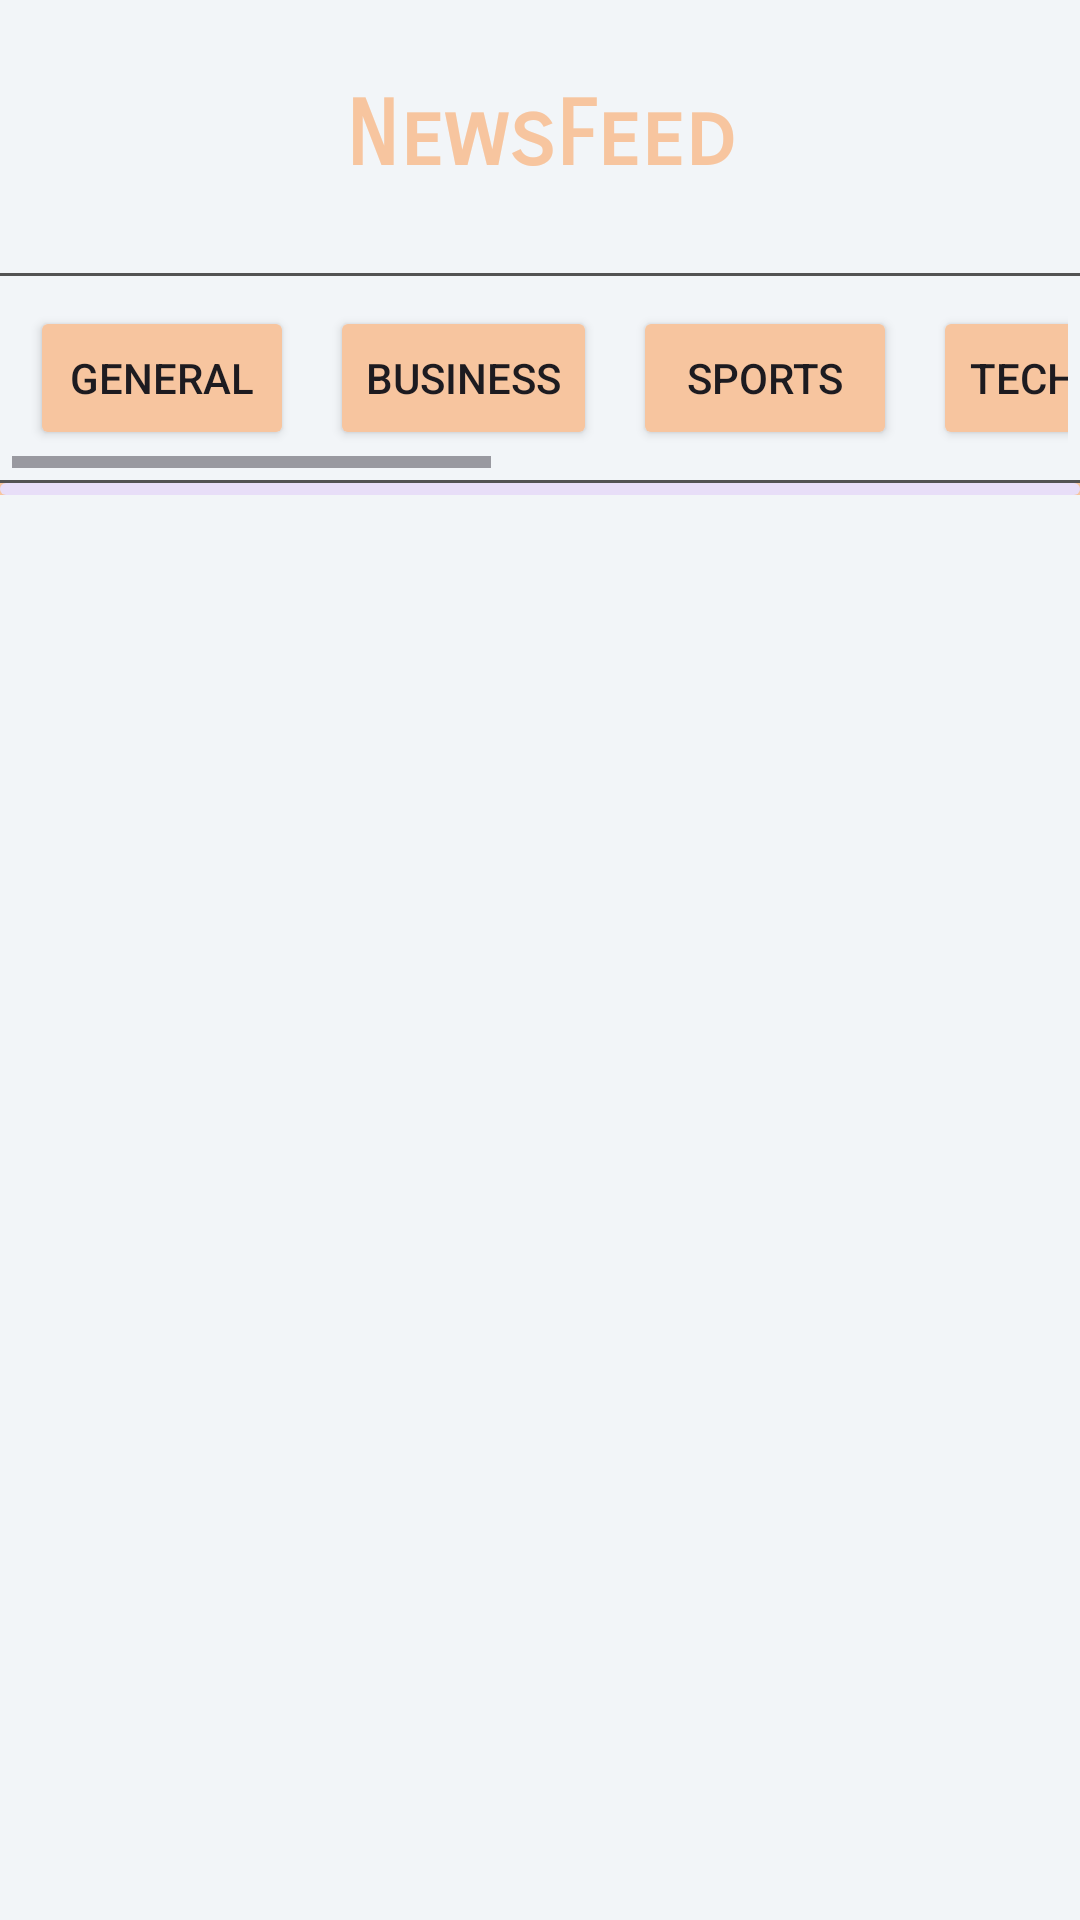

The Android layout XML behind this screen, and the referenced resources:
<!-- AndroidManifest.xml: application theme Theme.NammaKarnataka -->
<!-- res/layout/activity_news_app.xml -->
<?xml version="1.0" encoding="utf-8"?>
<LinearLayout xmlns:android="http://schemas.android.com/apk/res/android"
    xmlns:app="http://schemas.android.com/apk/res-auto"
    xmlns:tools="http://schemas.android.com/tools"
    android:layout_width="match_parent"
    android:layout_height="match_parent"
    tools:context=".news.NewsApp"
    android:orientation="vertical"
    android:background="@color/home_background">

    <RelativeLayout
        android:layout_width="match_parent"
        android:layout_height="wrap_content"
        android:padding="15dp">
        <ImageView
            android:layout_width="30dp"
            android:layout_height="30dp"
            android:layout_centerVertical="true"
            android:src="@drawable/back_arrow"
            android:id="@+id/back_button_news"/>

        <TextView

            android:layout_centerVertical="true"
            android:layout_width="match_parent"
            android:layout_height="wrap_content"
            android:text="NewsFeed"
            android:textSize="30sp"
            android:fontFamily="sans-serif-smallcaps"
            android:textStyle="bold"
            android:gravity="center"
            android:layout_marginTop="15dp"
            android:textColor="@color/card3"
            android:layout_marginBottom="10dp"/>


    </RelativeLayout>
    <View
        android:layout_width="match_parent"
        android:layout_height="1dp"
        android:background="@color/grey_darker"/>


    <HorizontalScrollView
        android:layout_width="match_parent"
        android:layout_height="wrap_content"
        android:layout_margin="4dp"
        android:id="@+id/horizontal_layout_button">
        <LinearLayout
            android:layout_width="match_parent"
            android:layout_height="wrap_content"
            android:orientation="horizontal"
            >
            <Button

                android:backgroundTint="@color/card3"
                android:layout_margin="6dp"
                android:layout_width="wrap_content"
                android:layout_height="wrap_content"
                android:id="@+id/btn1"
                android:text="general"/>
            <Button
                android:backgroundTint="@color/card3"
                android:layout_margin="6dp"
                android:layout_width="wrap_content"
                android:layout_height="wrap_content"
                android:id="@+id/btn2"
                android:text="business"/>
            <Button
                android:backgroundTint="@color/card3"
                android:layout_margin="6dp"
                android:layout_width="wrap_content"
                android:layout_height="wrap_content"
                android:id="@+id/btn3"
                android:text="sports"/>

            <Button
                android:backgroundTint="@color/card3"
                android:id="@+id/btn4"
                android:layout_width="wrap_content"
                android:layout_height="wrap_content"
                android:layout_margin="6dp"
                android:text="technology" />

            <Button
                android:backgroundTint="@color/card3"
                android:layout_margin="6dp"
                android:layout_width="wrap_content"
                android:layout_height="wrap_content"
                android:id="@+id/btn5"
                android:text="health"/>
            <Button
                android:backgroundTint="@color/card3"
                android:layout_margin="6dp"
                android:layout_width="wrap_content"
                android:layout_height="wrap_content"
                android:id="@+id/btn6"
                android:text="entertainment"/>
            <Button
                android:backgroundTint="@color/card3"
            android:layout_margin="6dp"
            android:layout_width="wrap_content"
            android:layout_height="wrap_content"
            android:id="@+id/btn7"
            android:text="science"/>





        </LinearLayout>





    </HorizontalScrollView>
    <View
        android:layout_width="match_parent"
        android:layout_height="1dp"
        android:background="@color/grey_darker"/>


    <com.google.android.material.progressindicator.LinearProgressIndicator
        android:layout_width="match_parent"
        android:layout_height="wrap_content"
        android:indeterminate="true"
        android:id="@+id/progress_bar"
        android:background="@color/card3"/>

    <androidx.recyclerview.widget.RecyclerView
        android:background="@color/home_background"
        android:layout_marginTop="5dp"
        android:layout_width="match_parent"
        android:layout_height="wrap_content"
        android:id="@+id/recycler_view"/>





</LinearLayout>
<!-- resources referenced by this layout -->
<resources>
  <color name="card3">#f7c59f</color>
  <color name="grey_darker">#535353</color>
  <color name="home_background">#f2f5f8</color>
  <style name="Theme.NammaKarnataka" parent="Base.Theme.NammaKarnataka" />
  <style name="Base.Theme.NammaKarnataka" parent="Theme.Material3.DayNight.NoActionBar">
          
  
          <item name="android:statusBarColor">@color/black</item>
      </style>
  <color name="black">#FF000000</color>
</resources>
